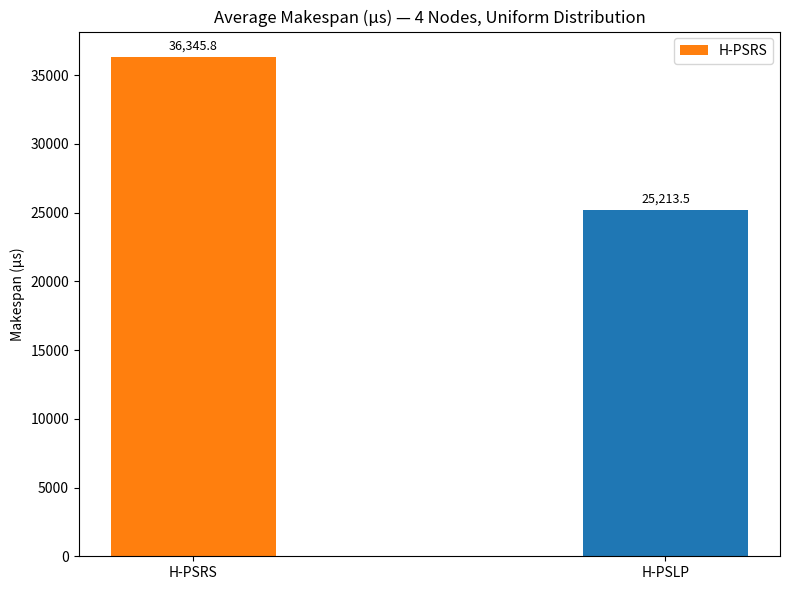
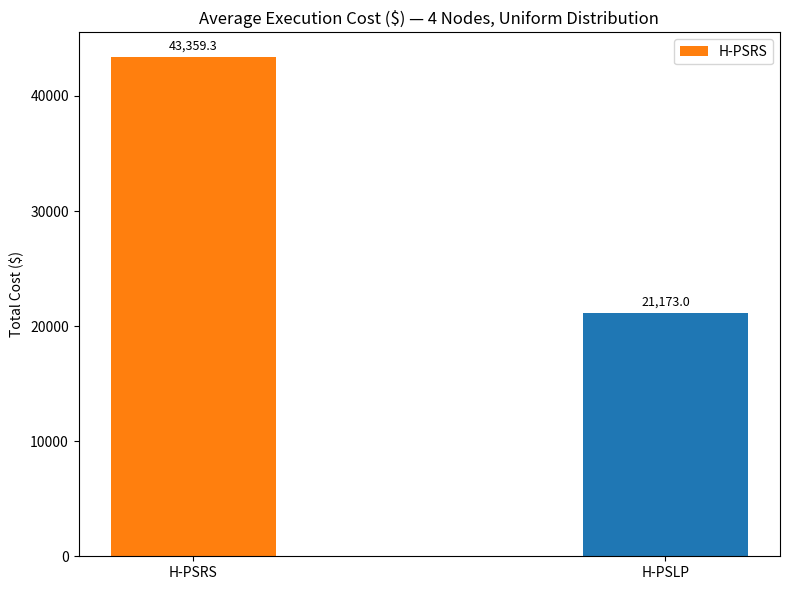
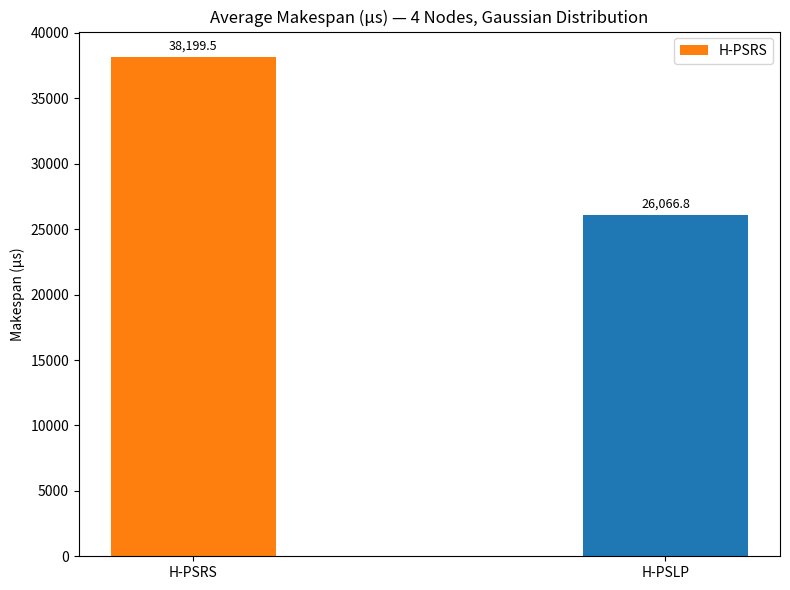
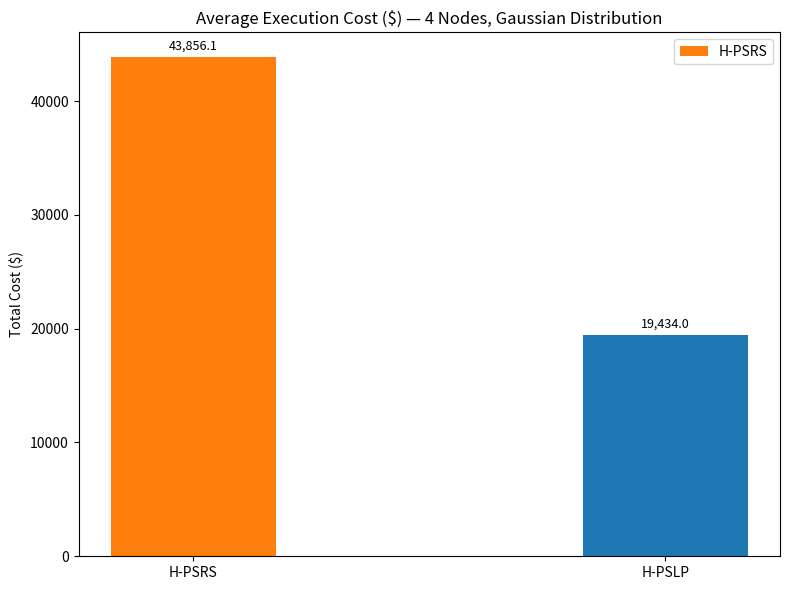
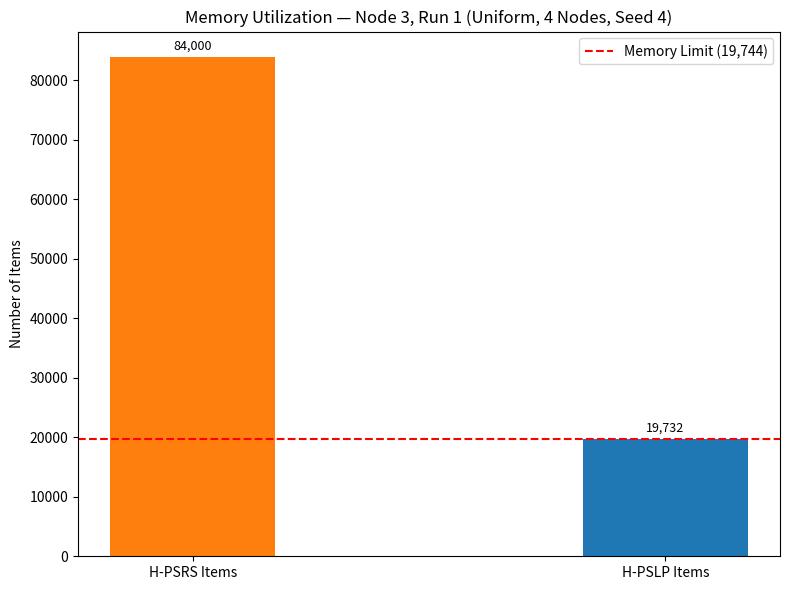
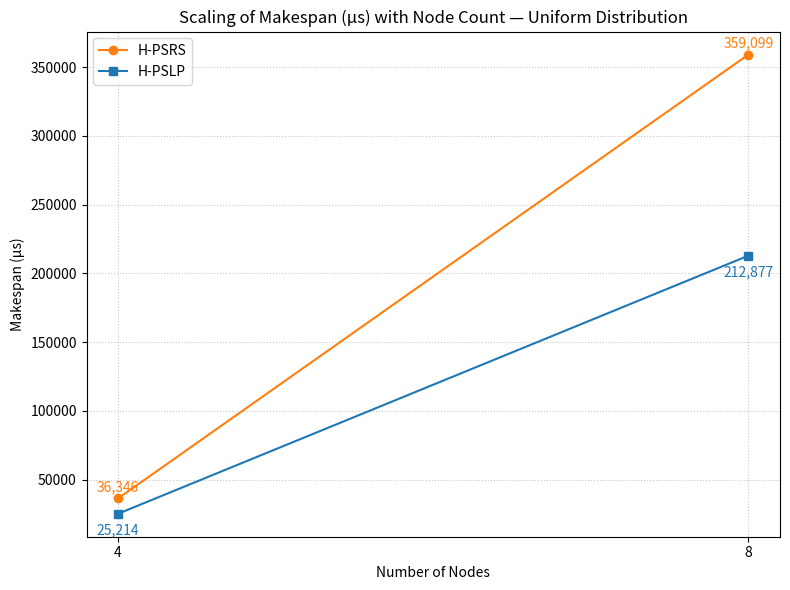
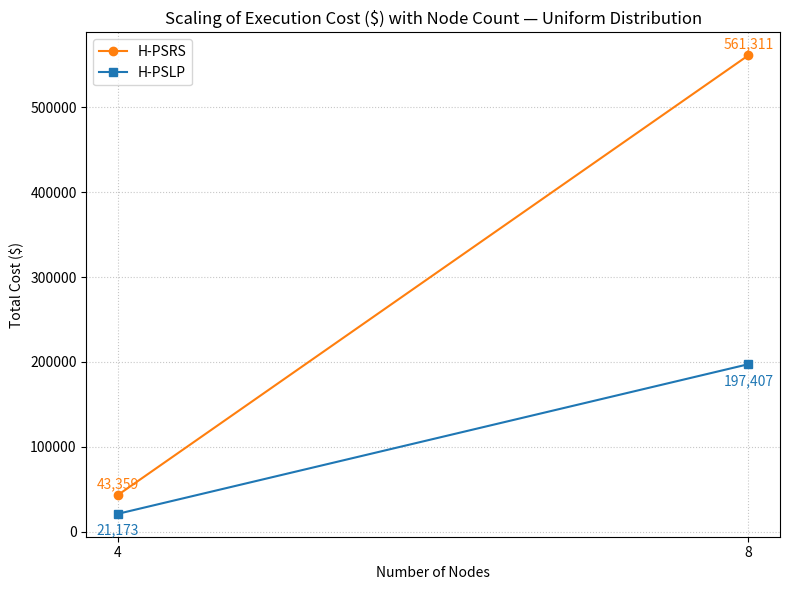
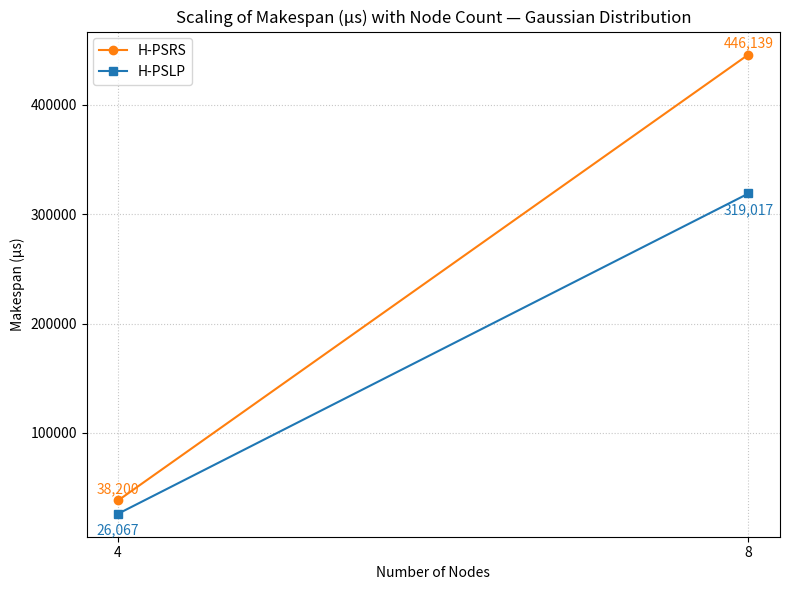
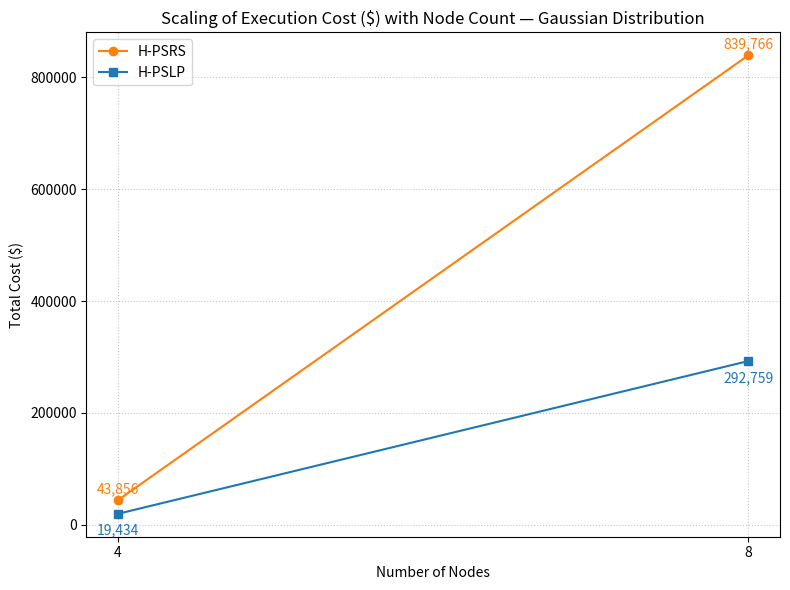

These figures' Python source, in order:
import matplotlib.pyplot as plt
import numpy as np
import os

# Create an 'out' directory if it doesn't exist
output_dir = 'out_matplotlib_charts'
if not os.path.exists(output_dir):
    os.makedirs(output_dir)

# --- Data based on aggregated results from the research paper ---
# (Avg of Runs 1 & 2 for 4-node uniform, Avg of Runs 5 & 6 for 4-node Gaussian)
# (Avg of Runs 3 & 4 for 8-node uniform, Single Run 7 for 8-node Gaussian)

# Makespan Data (µs)
makespan_data = {
    'Uniform': {
        '4 Nodes': {'H-PSRS': 36345.8, 'H-PSLP': 25213.5},
        '8 Nodes': {'H-PSRS': 359099.1, 'H-PSLP': 212877.4}
    },
    'Gaussian': {
        '4 Nodes': {'H-PSRS': 38199.5, 'H-PSLP': 26066.8},
        '8 Nodes': {'H-PSRS': 446139.2, 'H-PSLP': 319017.1}
    }
}

# Cost Data ($)
cost_data = {
    'Uniform': {
        '4 Nodes': {'H-PSRS': 43359.34, 'H-PSLP': 21172.96},
        '8 Nodes': {'H-PSRS': 561310.60, 'H-PSLP': 197406.66}
    },
    'Gaussian': {
        '4 Nodes': {'H-PSRS': 43856.09, 'H-PSLP': 19433.99},
        '8 Nodes': {'H-PSRS': 839765.87, 'H-PSLP': 292759.19}
    }
}

# Memory Utilization Example Data (Run 1, Node 3)
memory_limit_node3_run1 = 19744
hpsrs_items_node3_run1 = 84000
hpslp_items_node3_run1 = 19732

# --- Plotting Functions ---

def plot_bar_comparison(data_dict, title, ylabel, filename):
    labels = list(data_dict.keys())
    values = list(data_dict.values())

    x = np.arange(len(labels))
    width = 0.35

    fig, ax = plt.subplots(figsize=(8, 6))
    rects = ax.bar(x, values, width, label='Values', color=['#ff7f0e', '#1f77b4'])

    ax.set_ylabel(ylabel)
    ax.set_title(title)
    ax.set_xticks(x)
    ax.set_xticklabels(labels)
    ax.legend(['H-PSRS', 'H-PSLP'])

    def autolabel(rects_to_label):
        for rect in rects_to_label:
            height = rect.get_height()
            ax.annotate(f'{height:,.1f}',
                        xy=(rect.get_x() + rect.get_width() / 2, height),
                        xytext=(0, 3),
                        textcoords="offset points",
                        ha='center', va='bottom', fontsize=9)

    autolabel(rects)
    fig.tight_layout()
    plt.savefig(os.path.join(output_dir, filename))
    print(f"Saved chart: {filename}")
    plt.close(fig)

def plot_memory_utilization(limit, hpsrs_val, hpslp_val, title, filename):
    labels = ['H-PSRS Items', 'H-PSLP Items']
    values = [hpsrs_val, hpslp_val]

    x = np.arange(len(labels))
    width = 0.35

    fig, ax = plt.subplots(figsize=(8, 6))
    bars = ax.bar(x, values, width, color=['#ff7f0e', '#1f77b4'])
    ax.axhline(limit, color='red', linestyle='--', label=f'Memory Limit ({limit:,.0f})')

    ax.set_ylabel('Number of Items')
    ax.set_title(title)
    ax.set_xticks(x)
    ax.set_xticklabels(labels)
    ax.legend()

    def autolabel(rects_to_label):
        for rect in rects_to_label:
            height = rect.get_height()
            ax.annotate(f'{height:,.0f}',
                        xy=(rect.get_x() + rect.get_width() / 2, height),
                        xytext=(0, 3),
                        textcoords="offset points",
                        ha='center', va='bottom', fontsize=9)
    autolabel(bars)
    fig.tight_layout()
    plt.savefig(os.path.join(output_dir, filename))
    print(f"Saved chart: {filename}")
    plt.close(fig)

def plot_line_scaling(data_hpsrs, data_hpslp, nodes, title, ylabel, filename):
    fig, ax = plt.subplots(figsize=(8, 6))
    ax.plot(nodes, data_hpsrs, marker='o', linestyle='-', color='#ff7f0e', label='H-PSRS')
    ax.plot(nodes, data_hpslp, marker='s', linestyle='-', color='#1f77b4', label='H-PSLP')

    ax.set_xlabel('Number of Nodes')
    ax.set_ylabel(ylabel)
    ax.set_title(title)
    ax.set_xticks(nodes)
    ax.legend()
    ax.grid(True, linestyle=':', alpha=0.7)

    for i, txt in enumerate(data_hpsrs):
        ax.annotate(f'{txt:,.0f}', (nodes[i], data_hpsrs[i]), textcoords="offset points", xytext=(0, 5), ha='center', color='#ff7f0e')
    for i, txt in enumerate(data_hpslp):
        ax.annotate(f'{txt:,.0f}', (nodes[i], data_hpslp[i]), textcoords="offset points", xytext=(0, -15), ha='center', color='#1f77b4')

    fig.tight_layout()
    plt.savefig(os.path.join(output_dir, filename))
    print(f"Saved chart: {filename}")
    plt.close(fig)

# --- Generate Charts ---

# Bar Charts (4-node averages)
plot_bar_comparison(makespan_data['Uniform']['4 Nodes'],
                    'Average Makespan (µs) — 4 Nodes, Uniform Distribution',
                    'Makespan (µs)', 'perf_makespan_uniform_4nodes.png')

plot_bar_comparison(cost_data['Uniform']['4 Nodes'],
                    'Average Execution Cost ($) — 4 Nodes, Uniform Distribution',
                    'Total Cost ($)', 'perf_cost_uniform_4nodes.png')

plot_bar_comparison(makespan_data['Gaussian']['4 Nodes'],
                    'Average Makespan (µs) — 4 Nodes, Gaussian Distribution',
                    'Makespan (µs)', 'perf_makespan_gaussian_4nodes.png')

plot_bar_comparison(cost_data['Gaussian']['4 Nodes'],
                    'Average Execution Cost ($) — 4 Nodes, Gaussian Distribution',
                    'Total Cost ($)', 'perf_cost_gaussian_4nodes.png')

# Memory Utilization
plot_memory_utilization(memory_limit_node3_run1, hpsrs_items_node3_run1, hpslp_items_node3_run1,
                        'Memory Utilization — Node 3, Run 1 (Uniform, 4 Nodes, Seed 4)',
                        'perf_memory_util_example.png')

# Line Charts (Scaling with node count)
node_counts = [4, 8]

# Uniform
plot_line_scaling(
    [makespan_data['Uniform']['4 Nodes']['H-PSRS'], makespan_data['Uniform']['8 Nodes']['H-PSRS']],
    [makespan_data['Uniform']['4 Nodes']['H-PSLP'], makespan_data['Uniform']['8 Nodes']['H-PSLP']],
    node_counts,
    'Scaling of Makespan (µs) with Node Count — Uniform Distribution',
    'Makespan (µs)',
    'scale_makespan_uniform_nodes.png'
)

plot_line_scaling(
    [cost_data['Uniform']['4 Nodes']['H-PSRS'], cost_data['Uniform']['8 Nodes']['H-PSRS']],
    [cost_data['Uniform']['4 Nodes']['H-PSLP'], cost_data['Uniform']['8 Nodes']['H-PSLP']],
    node_counts,
    'Scaling of Execution Cost ($) with Node Count — Uniform Distribution',
    'Total Cost ($)',
    'scale_cost_uniform_nodes.png'
)

# Gaussian
plot_line_scaling(
    [makespan_data['Gaussian']['4 Nodes']['H-PSRS'], makespan_data['Gaussian']['8 Nodes']['H-PSRS']],
    [makespan_data['Gaussian']['4 Nodes']['H-PSLP'], makespan_data['Gaussian']['8 Nodes']['H-PSLP']],
    node_counts,
    'Scaling of Makespan (µs) with Node Count — Gaussian Distribution',
    'Makespan (µs)',
    'scale_makespan_gaussian_nodes.png'
)

plot_line_scaling(
    [cost_data['Gaussian']['4 Nodes']['H-PSRS'], cost_data['Gaussian']['8 Nodes']['H-PSRS']],
    [cost_data['Gaussian']['4 Nodes']['H-PSLP'], cost_data['Gaussian']['8 Nodes']['H-PSLP']],
    node_counts,
    'Scaling of Execution Cost ($) with Node Count — Gaussian Distribution',
    'Total Cost ($)',
    'scale_cost_gaussian_nodes.png'
)

print(f"\nAll Matplotlib charts saved to '{output_dir}' directory.")
